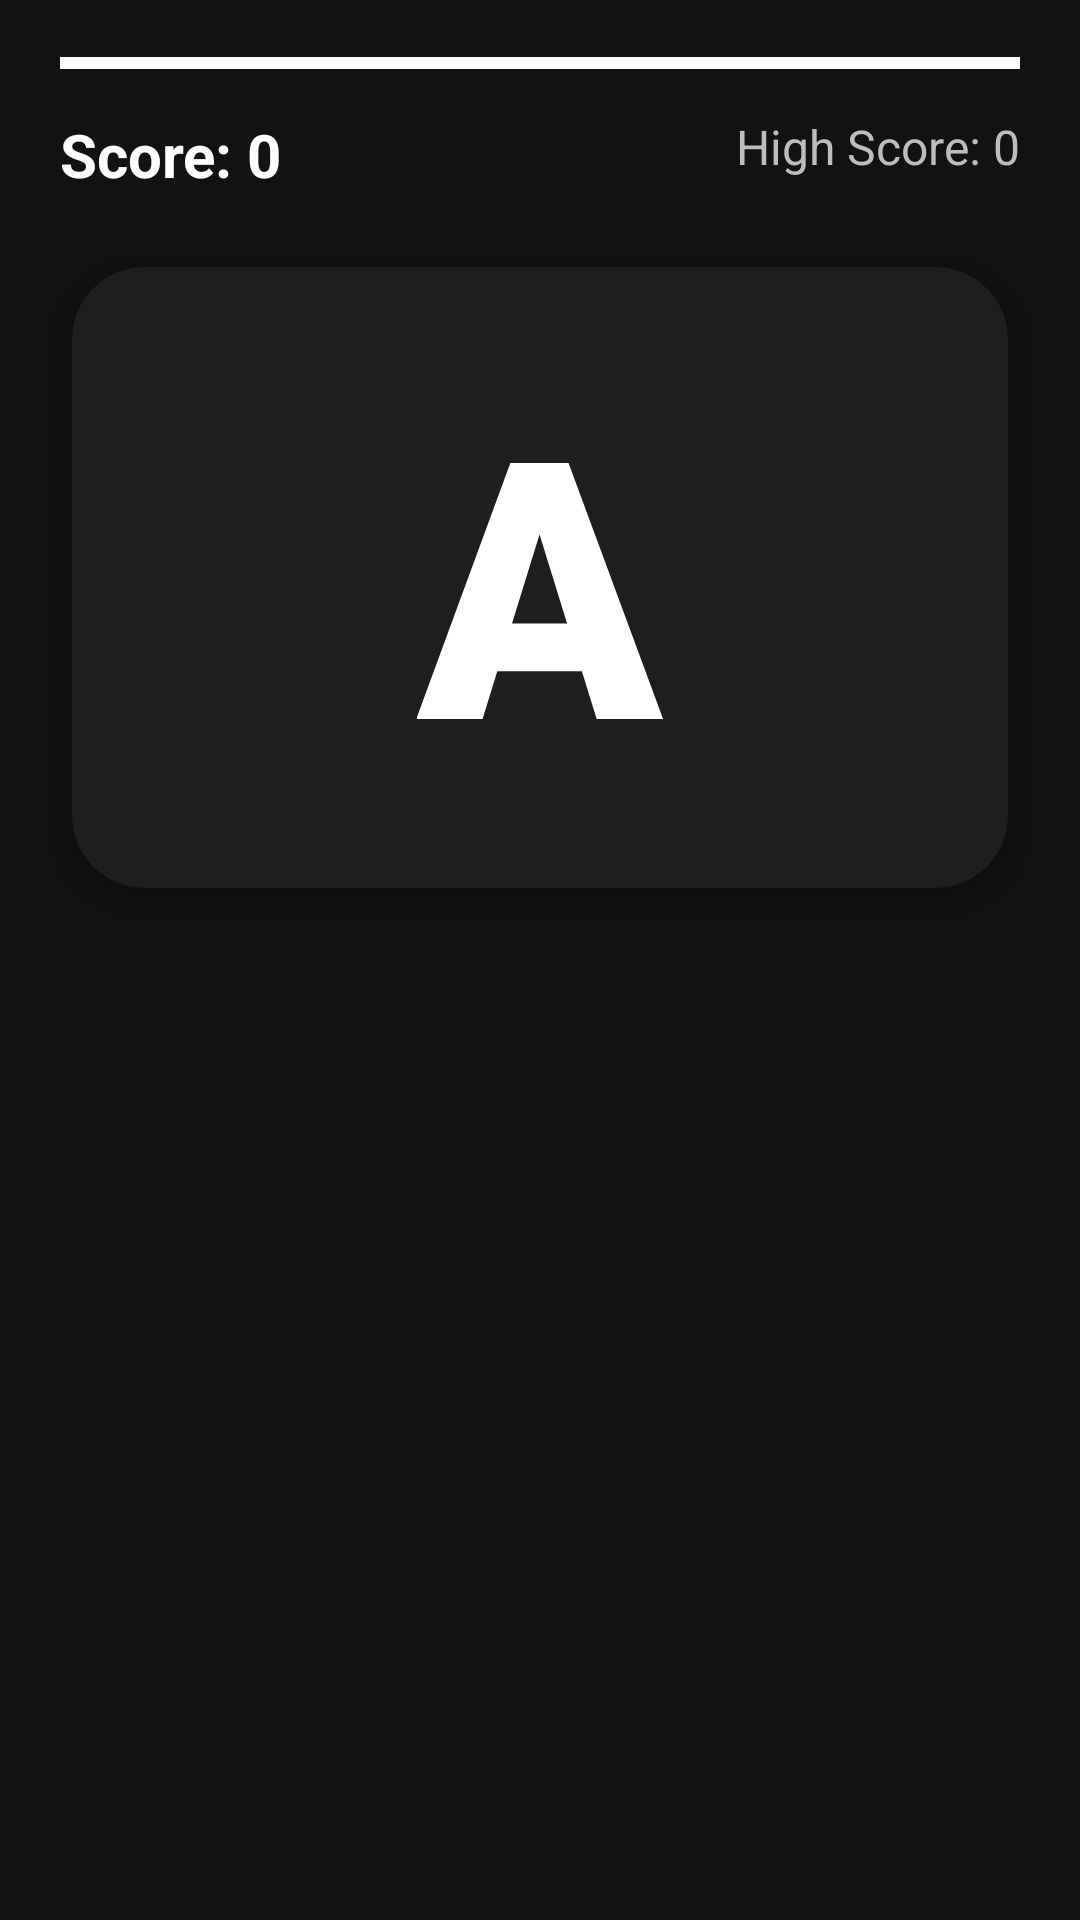

This screen was rendered from an Android layout file. Write that file and the resources it references.
<!-- AndroidManifest.xml: application theme Theme.Reflexio -->
<!-- res/layout/activity_game.xml -->
<?xml version="1.0" encoding="utf-8"?>
<androidx.constraintlayout.widget.ConstraintLayout xmlns:android="http://schemas.android.com/apk/res/android"
    xmlns:app="http://schemas.android.com/apk/res-auto"
    android:id="@+id/gameLayout"
    android:layout_width="match_parent"
    android:layout_height="match_parent"
    android:background="@color/background_dark">

    <ProgressBar
        android:id="@+id/progressBar"
        style="@style/Widget.AppCompat.ProgressBar.Horizontal"
        android:layout_width="0dp"
        android:layout_height="10dp"
        android:layout_marginTop="16dp"
        android:layout_marginHorizontal="20dp"
        android:max="100"
        android:progress="100"
        android:progressTint="@color/white"
        app:layout_constraintEnd_toEndOf="parent"
        app:layout_constraintStart_toStartOf="parent"
        app:layout_constraintTop_toTopOf="parent" />

    <TextView
        android:id="@+id/tvScore"
        android:layout_width="wrap_content"
        android:layout_height="wrap_content"
        android:layout_marginStart="20dp"
        android:layout_marginTop="12dp"
        android:text="Score: 0"
        android:textColor="@color/text_white"
        android:textSize="20sp"
        android:textStyle="bold"
        app:layout_constraintStart_toStartOf="parent"
        app:layout_constraintTop_toBottomOf="@id/progressBar" />

    <TextView
        android:id="@+id/tvHighScore"
        android:layout_width="wrap_content"
        android:layout_height="wrap_content"
        android:layout_marginTop="12dp"
        android:layout_marginEnd="20dp"
        android:text="High Score: 0"
        android:textColor="@color/text_gray"
        android:textSize="16sp"
        app:layout_constraintEnd_toEndOf="parent"
        app:layout_constraintTop_toBottomOf="@id/progressBar" />

    <com.google.android.material.card.MaterialCardView
        android:id="@+id/cardColor"
        android:layout_width="0dp"
        android:layout_height="0dp"
        android:layout_margin="24dp"
        app:cardCornerRadius="24dp"
        app:cardElevation="8dp"
        app:strokeWidth="0dp"
        app:cardBackgroundColor="@color/surface_dark"
        app:layout_constraintBottom_toTopOf="@+id/guideline"
        app:layout_constraintEnd_toEndOf="parent"
        app:layout_constraintStart_toStartOf="parent"
        app:layout_constraintTop_toBottomOf="@id/tvScore">

        <FrameLayout
            android:layout_width="match_parent"
            android:layout_height="match_parent">

            <View
                android:id="@+id/colorArea"
                android:layout_width="match_parent"
                android:layout_height="match_parent"
                android:alpha="0.1" />

            <TextView
                android:id="@+id/tvColorLetter"
                android:layout_width="wrap_content"
                android:layout_height="wrap_content"
                android:layout_gravity="center"
                android:text="A"
                android:textColor="@color/white"
                android:textSize="120sp"
                android:fontFamily="sans-serif-black"
                android:textStyle="bold" />
        </FrameLayout>

    </com.google.android.material.card.MaterialCardView>

    <androidx.constraintlayout.widget.Guideline
        android:id="@+id/guideline"
        android:layout_width="wrap_content"
        android:layout_height="wrap_content"
        android:orientation="horizontal"
        app:layout_constraintGuide_percent="0.5" />

    <ScrollView
        android:layout_width="match_parent"
        android:layout_height="0dp"
        android:fillViewport="true"
        app:layout_constraintTop_toBottomOf="@id/guideline"
        app:layout_constraintBottom_toBottomOf="parent">

        <GridLayout
            android:id="@+id/colorGrid"
            android:layout_width="wrap_content"
            android:layout_height="wrap_content"
            android:layout_gravity="center"
            android:columnCount="2"
            android:padding="12dp">
            
        </GridLayout>
    </ScrollView>

</androidx.constraintlayout.widget.ConstraintLayout>
<!-- resources referenced by this layout -->
<resources>
  <color name="background_dark">#121212</color>
  <color name="surface_dark">#1E1E1E</color>
  <color name="text_gray">#BDBDBD</color>
  <color name="text_white">#FFFFFF</color>
  <color name="white">#FFFFFFFF</color>
  <style name="Theme.Reflexio" parent="Theme.Material3.DayNight.NoActionBar">
          <item name="colorPrimary">@color/game_blue</item>
          <item name="colorOnPrimary">@color/white</item>
          <item name="colorSecondary">@color/game_green</item>
          <item name="android:statusBarColor">@color/background_dark</item>
          <item name="android:windowBackground">@color/background_dark</item>
      </style>
  <color name="game_blue">#2979FF</color>
  <color name="game_green">#00E676</color>
</resources>
